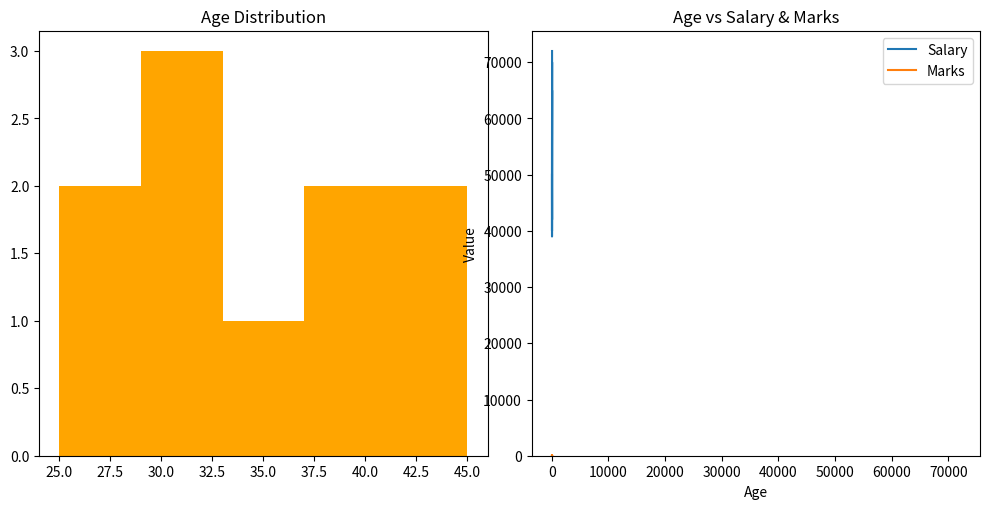
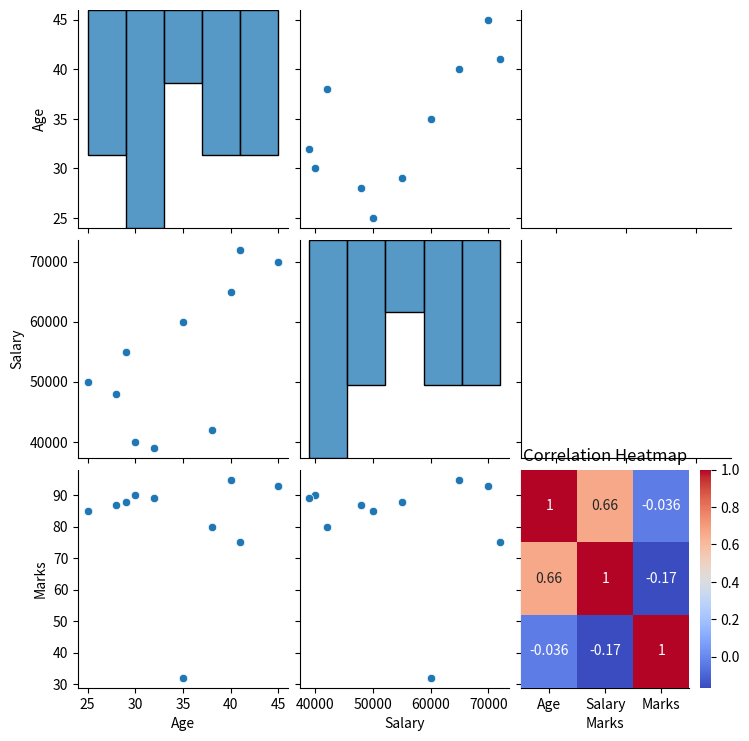

The script that saved these images, in order:
import matplotlib.pyplot as plt
import seaborn as sns
import pandas as pd

# Sample dataset
data = {
    "Age": [25, 30, 29, 35, 40, 38, 28, 45, 32, 41],
    "Salary": [50000, 40000, 55000, 60000, 65000, 42000, 48000, 70000, 39000, 72000],
    "Marks": [85, 90, 88, 32, 95, 80, 87, 93, 89, 75]
}
df = pd.DataFrame(data)

# 1. Subplots
plt.figure(figsize=(10,5))
plt.subplot(1,2,1)   # row=1, col=2, position=1
plt.hist(df["Age"], bins=5, color="orange")
plt.title("Age Distribution")

plt.subplot(1,2,2)   # row=1, col=2, position=2
plt.hist(df["Salary"], bins=5, color="blue")
plt.title("Salary Distribution")

plt.tight_layout()
plt.show()

# 2. Multiple Lines
plt.plot(df["Age"], df["Salary"], label="Salary")
plt.plot(df["Age"], df["Marks"], label="Marks")
plt.title("Age vs Salary & Marks")
plt.xlabel("Age")
plt.ylabel("Value")
plt.legend()
plt.show()

# 3. Pairplot
sns.pairplot(df)
plt.show()

# 4. Heatmap
corr = df.corr(numeric_only=True)   # correlation matrix
sns.heatmap(corr, annot=True, cmap="coolwarm")
plt.title("Correlation Heatmap")
plt.show()
